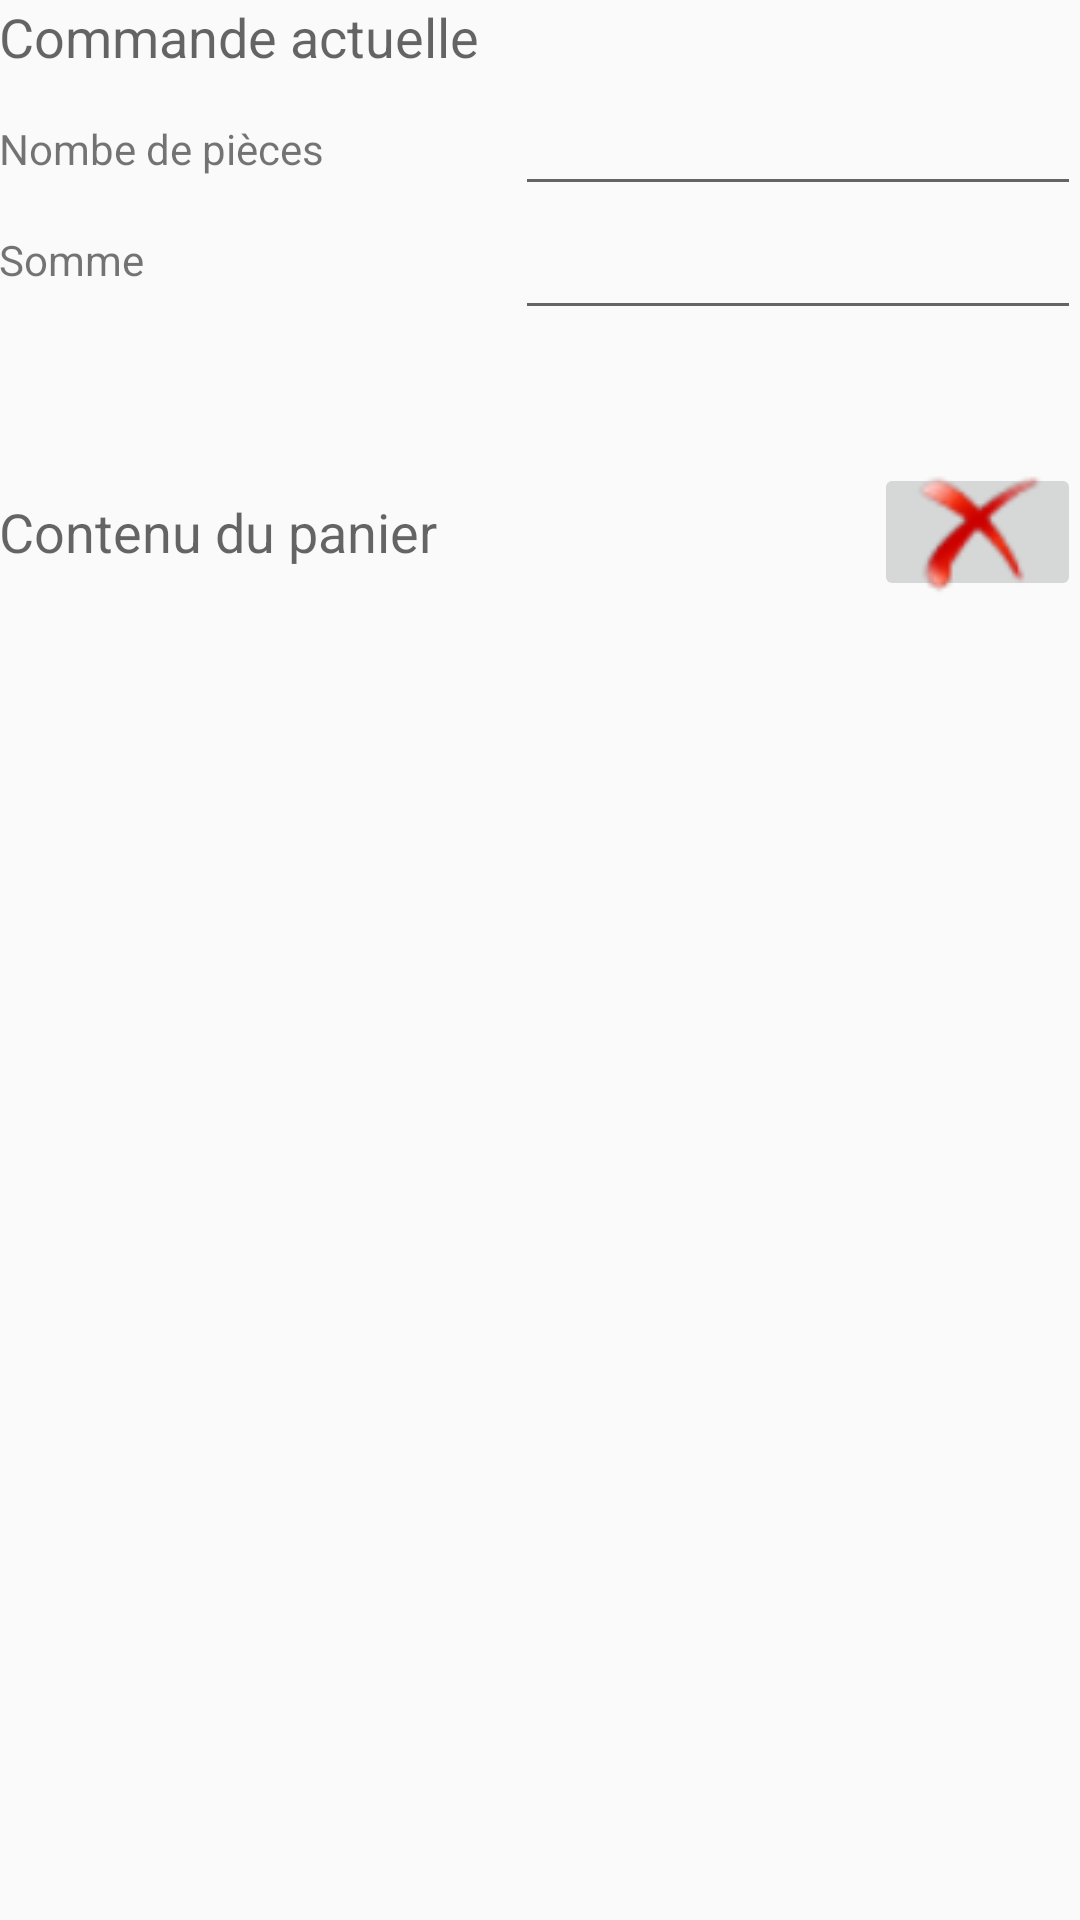

Android layout source for this screen:
<!-- AndroidManifest.xml: application theme AppTheme -->
<!-- res/layout/activity_panier_port.xml -->
<?xml version="1.0" encoding="utf-8"?>
<LinearLayout xmlns:android="http://schemas.android.com/apk/res/android"
    xmlns:tools="http://schemas.android.com/tools"
    android:layout_width="match_parent"
    android:layout_height="match_parent"
    android:orientation="vertical"
    android:paddingBottom="@dimen/activity_vertical_margin"
    android:paddingLeft="@dimen/activity_horizontal_margin"
    android:paddingRight="@dimen/activity_horizontal_margin"
    android:paddingTop="@dimen/activity_vertical_margin"
    tools:context="antoine.example.hesge.ch.bearshop.presentation.PanierActivity">

    <TextView
        android:layout_width="wrap_content"
        android:layout_height="wrap_content"
        android:textAppearance="?android:attr/textAppearanceMedium"
        android:text="@string/libCommande"
        android:id="@+id/tvCommande" />

    <LinearLayout
        android:orientation="horizontal"
        android:layout_width="match_parent"
        android:layout_height="130dp">

        <RelativeLayout
            android:orientation="vertical"
            android:layout_width="172dp"
            android:layout_height="93dp"
            android:weightSum="1">

            <TextView
                android:layout_width="wrap_content"
                android:layout_height="wrap_content"
                android:textAppearance="?android:attr/textAppearanceSmall"
                android:text="@string/libNbPiece"
                android:id="@+id/tvNbPiece"
                android:layout_marginLeft="0dp"
                android:layout_alignParentTop="true"
                android:layout_alignParentStart="true" />

            <TextView
                android:layout_width="wrap_content"
                android:layout_height="wrap_content"
                android:textAppearance="?android:attr/textAppearanceSmall"
                android:text="@string/libSomme"
                android:id="@+id/tvSomme"
                android:layout_gravity="center_vertical"
                android:layout_marginLeft="0dp"
                android:layout_centerVertical="true"
                android:layout_alignParentStart="true" />
        </RelativeLayout>

        <RelativeLayout
            android:orientation="vertical"
            android:layout_width="match_parent"
            android:layout_height="match_parent">

            <EditText
                android:layout_width="wrap_content"
                android:layout_height="wrap_content"
                android:inputType="numberSigned"
                android:ems="10"
                android:id="@+id/edNbPiece"
                android:layout_alignParentLeft="true"
                android:layout_marginLeft="0dp"
                android:layout_alignParentTop="true"
                android:layout_marginTop="0dp"
                android:layout_above="@+id/edSomme"
                android:editable="false"
                android:clickable="false"
                android:focusable="false" />

            <EditText
                android:layout_width="wrap_content"
                android:layout_height="wrap_content"
                android:inputType="numberDecimal"
                android:ems="10"
                android:id="@+id/edSomme"
                android:layout_marginLeft="0dp"
                android:layout_centerVertical="true"
                android:layout_alignParentStart="true"
                android:clickable="false"
                android:editable="false"
                android:focusable="false" />
        </RelativeLayout>
    </LinearLayout>

    <RelativeLayout
        android:orientation="horizontal"
        android:layout_width="match_parent"
        android:layout_height="46dp" >

        <TextView
            android:layout_width="wrap_content"
            android:layout_height="wrap_content"
            android:textAppearance="?android:attr/textAppearanceMedium"
            android:text="@string/libContenu"
            android:id="@+id/tvContenu"
            android:layout_marginLeft="0dp"
            android:layout_centerVertical="true"
            android:layout_alignParentStart="true" />

        <ImageButton
            android:layout_width="wrap_content"
            android:layout_height="wrap_content"
            android:id="@+id/imbDelete"
            android:layout_marginLeft="210dp"
            android:src="@drawable/delete"
            android:layout_alignParentEnd="true"
            android:layout_alignParentTop="true"
            android:layout_alignParentBottom="true" />
    </RelativeLayout>

    <ListView
        android:layout_width="match_parent"
        android:layout_height="wrap_content"
        android:id="@+id/lvBearPanier" />

</LinearLayout>
<!-- resources referenced by this layout -->
<resources>
  <!-- drawable delete: png bitmap (drawable, 3155 bytes) -->
  <string name="libCommande">Commande actuelle</string>
  <string name="libContenu">Contenu du panier</string>
  <string name="libNbPiece">Nombe de pièces</string>
  <string name="libSomme">Somme</string>
  <style name="AppTheme" parent="Theme.AppCompat.Light.DarkActionBar">
          
          <item name="colorPrimary">@color/colorPrimary</item>
          <item name="colorPrimaryDark">@color/colorPrimaryDark</item>
          <item name="colorAccent">@color/colorAccent</item>
      </style>
  <!-- not gathered from this repository: default colours our renderer supplied (Android Studio template values) -->
  <color name="colorPrimary">#FF6200EE</color>
  <color name="colorPrimaryDark">#FF3700B3</color>
  <color name="colorAccent">#FF03DAC5</color>
</resources>
